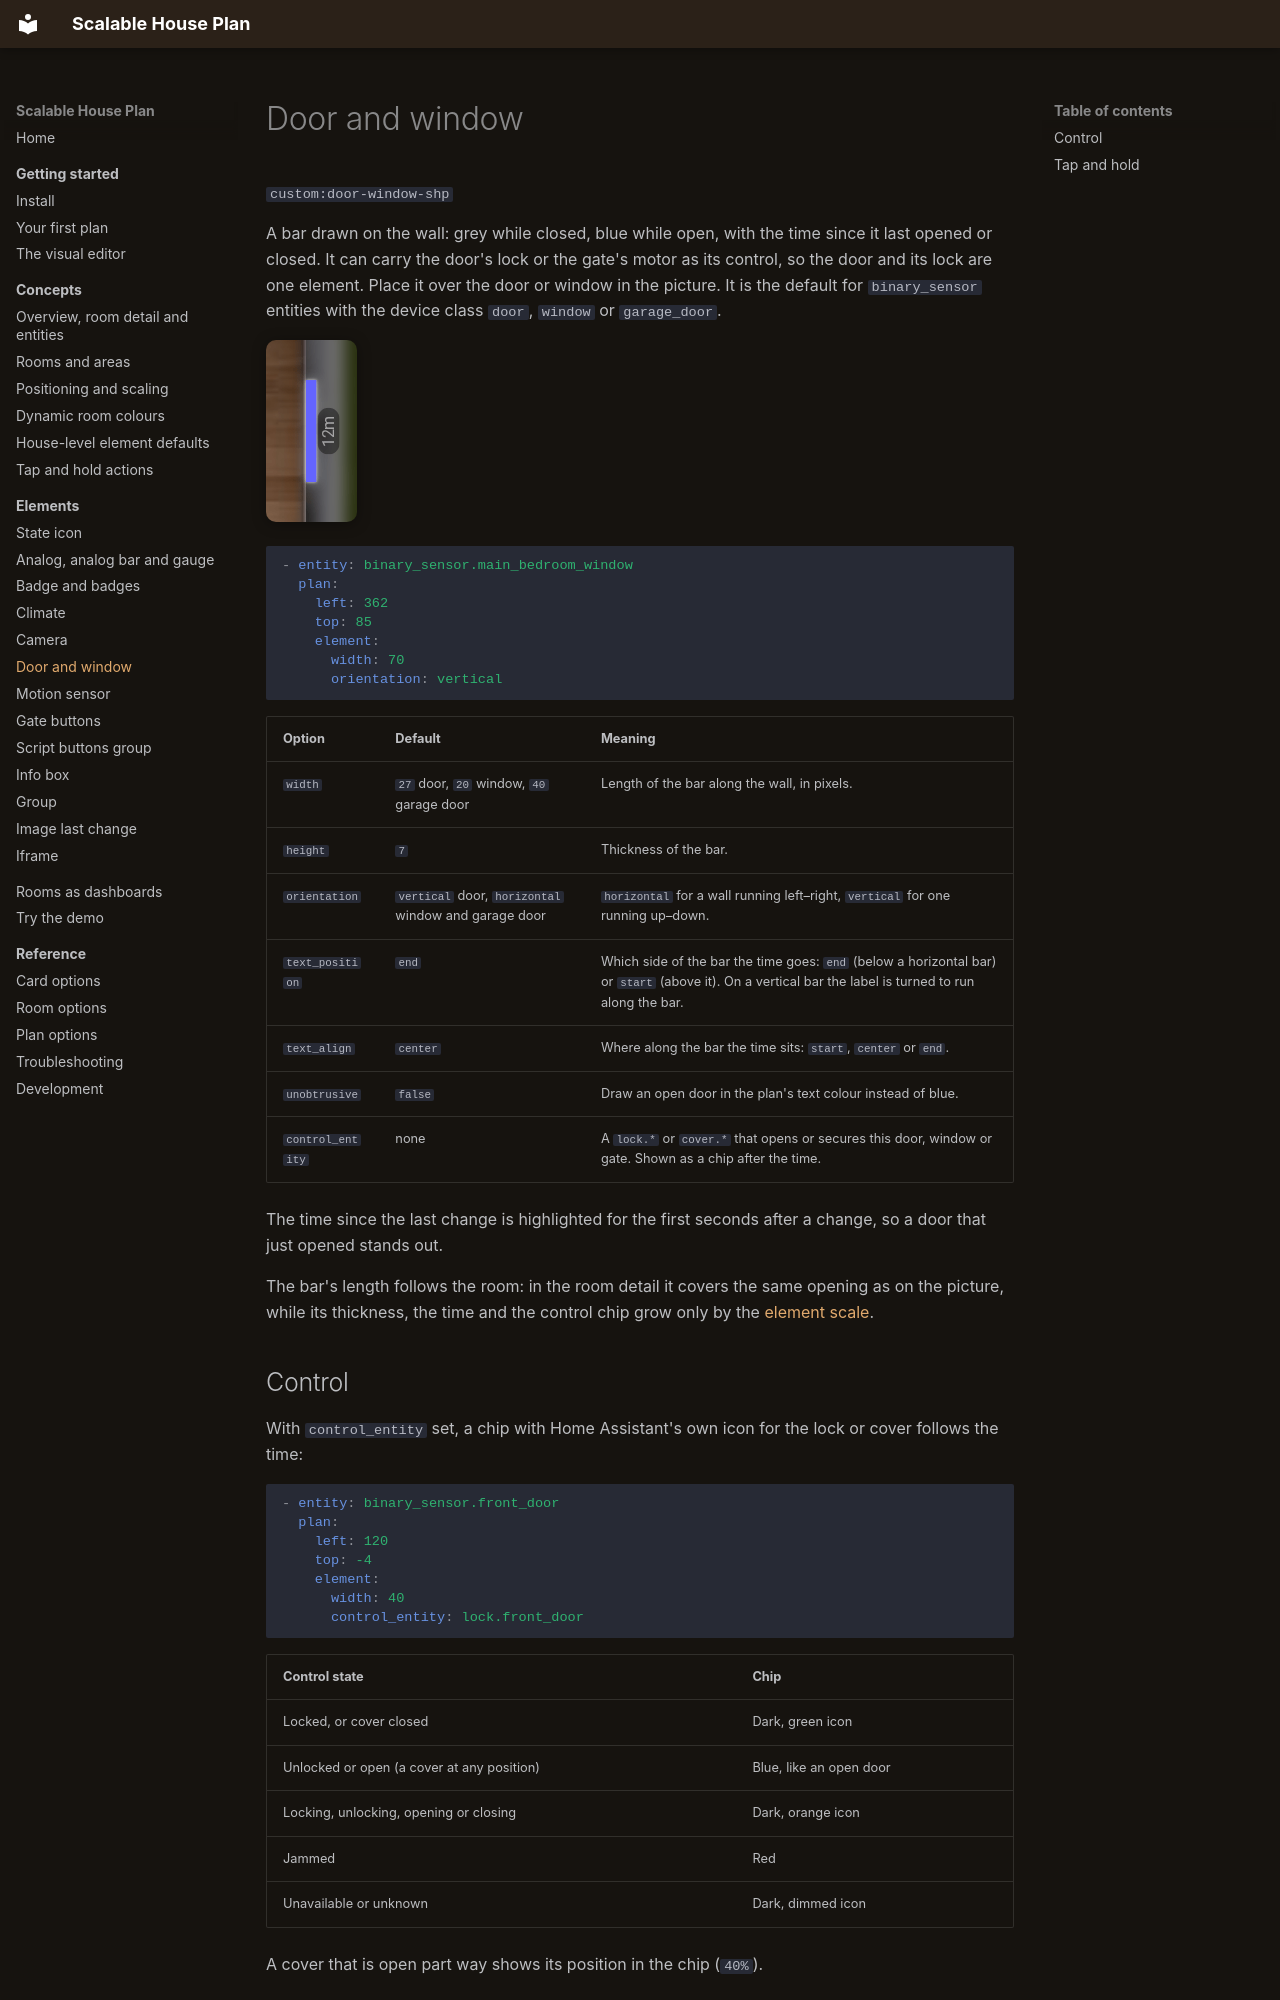

repository: Scarfsail/hass-scalable-house-plan · page: elements/door-window/index.html · generator: mkdocs

# Door and window

`custom:door-window-shp`

A bar drawn on the wall: grey while closed, blue while open, with the time since it last opened or closed. It can carry the door's lock or the gate's motor as its control, so the door and its lock are one element. Place it over the door or window in the picture. It is the default for `binary_sensor` entities with the device class `door`, `window` or `garage_door`.

![The open bedroom window](../assets/images/el-door-window.png){ .shot }

```yaml
- entity: binary_sensor.main_bedroom_window
  plan:
    left: 362
    top: 85
    element:
      width: 70
      orientation: vertical
```

| Option | Default | Meaning |
| --- | --- | --- |
| `width` | `27` door, `20` window, `40` garage door | Length of the bar along the wall, in pixels. |
| `height` | `7` | Thickness of the bar. |
| `orientation` | `vertical` door, `horizontal` window and garage door | `horizontal` for a wall running left–right, `vertical` for one running up–down. |
| `text_position` | `end` | Which side of the bar the time goes: `end` (below a horizontal bar) or `start` (above it). On a vertical bar the label is turned to run along the bar. |
| `text_align` | `center` | Where along the bar the time sits: `start`, `center` or `end`. |
| `unobtrusive` | `false` | Draw an open door in the plan's text colour instead of blue. |
| `control_entity` | none | A `lock.*` or `cover.*` that opens or secures this door, window or gate. Shown as a chip after the time. |

The time since the last change is highlighted for the first seconds after a change, so a door that just opened stands out.

The bar's length follows the room: in the room detail it covers the same opening as on the picture, while its thickness, the time and the control chip grow only by the [element scale](../concepts/positioning.md#element-scaling-in-the-room-detail).

## Control

With `control_entity` set, a chip with Home Assistant's own icon for the lock or cover follows the time:

```yaml
- entity: binary_sensor.front_door
  plan:
    left: 120
    top: -4
    element:
      width: 40
      control_entity: lock.front_door
```

| Control state | Chip |
| --- | --- |
| Locked, or cover closed | Dark, green icon |
| Unlocked or open (a cover at any position) | Blue, like an open door |
| Locking, unlocking, opening or closing | Dark, orange icon |
| Jammed | Red |
| Unavailable or unknown | Dark, dimmed icon |

A cover that is open part way shows its position in the chip (`40%`).
